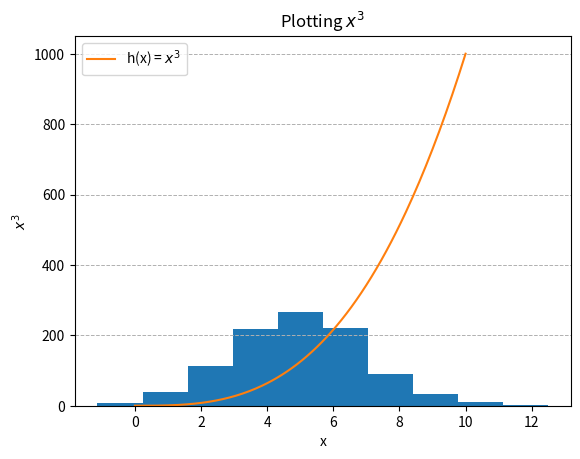

Source code (Python):
# Weekly Task 08
# Author Vanessa Lyra

#Write a program called plottask.py that displays:
#a histogram of a normal distribution of a 1000 values with a mean of 5 and standard deviation of 2, and a plot of the function  h(x)=x^3 in the range 0 to 10, on the one set of axes.

#Importing libraries
import matplotlib.pyplot as plt
import numpy as np

#Plotting Normal distribution histogram
my_plot_array = np.random.normal(loc=5, scale=2, size=1000) #Generating normal distribution with defined mean and deviation

plt.hist(my_plot_array) #Generating plot
plt.title('Normal Distribution histogram') #Adding title
plt.xlabel('X values') #Adding X axis lable
plt.ylabel('Y values') #Adding Y axis lable
plt.grid(axis = 'y', linestyle = '--', linewidth = 0.7) #Horizontal grid lines
plt.show() #Show plot

#Plot function h(x) = x^3
x = np.linspace(0,10,201) #Generating array 0 to 10 range x values
y = x**3 #Y values X^3

plt.plot(x,y, label='h(x) = $x^3$') #Plot function and label
plt.title('Plotting $x^3$') #Adding title
plt.xlabel('x') #Adding X axis lable
plt.ylabel('$x^3$') #Adding Y axis lable
plt.grid(axis = 'y', linestyle = '--', linewidth = 0.7) #Horizontal grid lines
plt.legend() #Adding legend to plot
plt.show() #Show plot

#Resources: 
#https://www.w3schools.com/python/matplotlib_grid.asp
#https://numpy.org/doc/stable/reference/generated/numpy.linspace.html
#https://www.w3schools.com/python/matplotlib_labels.asp
#https://matplotlib.org/stable/api/_as_gen/matplotlib.pyplot.legend.html
#https://matplotlib.org/stable/users/explain/text/mathtext.html
#https://matplotlib.org/stable/api/_as_gen/matplotlib.pyplot.hist.html



